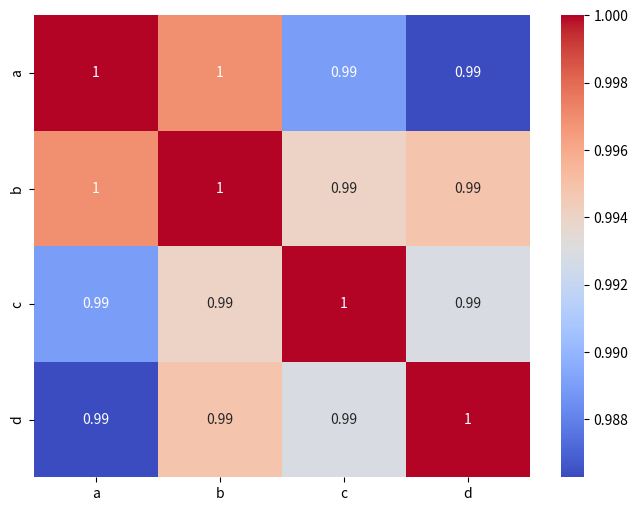

Write the Python code that produced this figure.
import seaborn as sns
import matplotlib.pyplot as plt
import pandas as pd

# Create a sample dataframe
data = {'a': [1.1, 2.2, 3.3, 4.4, 9.0, 7.0], 
        'b': [1.4, 2.5, 3.5, 4.4, 10.0, 8.0], 
        'c': [3.1, 4.0, 5.0, 5.5, 12.0, 9.0],
        'd': [3.0, 4.2, 5.5, 5.4, 12.0, 10.0]}
df = pd.DataFrame(data)
print(df)

# Create the heatmap
plt.figure(figsize=(8, 6))
sns.heatmap(df.corr(), annot=True, cmap="coolwarm")
plt.show()
